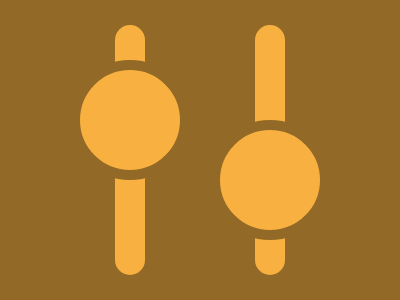

Write a web page that renders exactly this picture using CSS.

<!-- file: index.html -->
<!DOCTYPE html>
<html lang="en">
<head>
    <meta charset="UTF-8">
    <meta name="viewport" content="width=device-width, initial-scale=1.0">
    <title>Document</title>
    <link rel="stylesheet" href="style.css">
</head>
<body>
<div class="container">
  <div class="stick"></div>
  <div class="stick reverse"></div>
</div>

</body>
</html>

/* file: style.css */
body{
  margin:0;
  display:grid;
  place-items:center;
  height:100vh;
  background:#926927;
}

.container{
  width:400px;
  height:300px;
  display:flex;
  justify-content:center;
  align-items:center;
  gap:110px;
}

.stick{
  width:30px;
  height:250px;
  background:#F8B140;
  border-radius:15px;
}

.stick::before{
  content:"";
  display:block;
  width:100px;
  height:100px;
  background:#F8B140;
  border:10px solid #926927;
  border-radius:50%;
  translate:-45px 35px;
}

.reverse{
  rotate:180deg;
}
